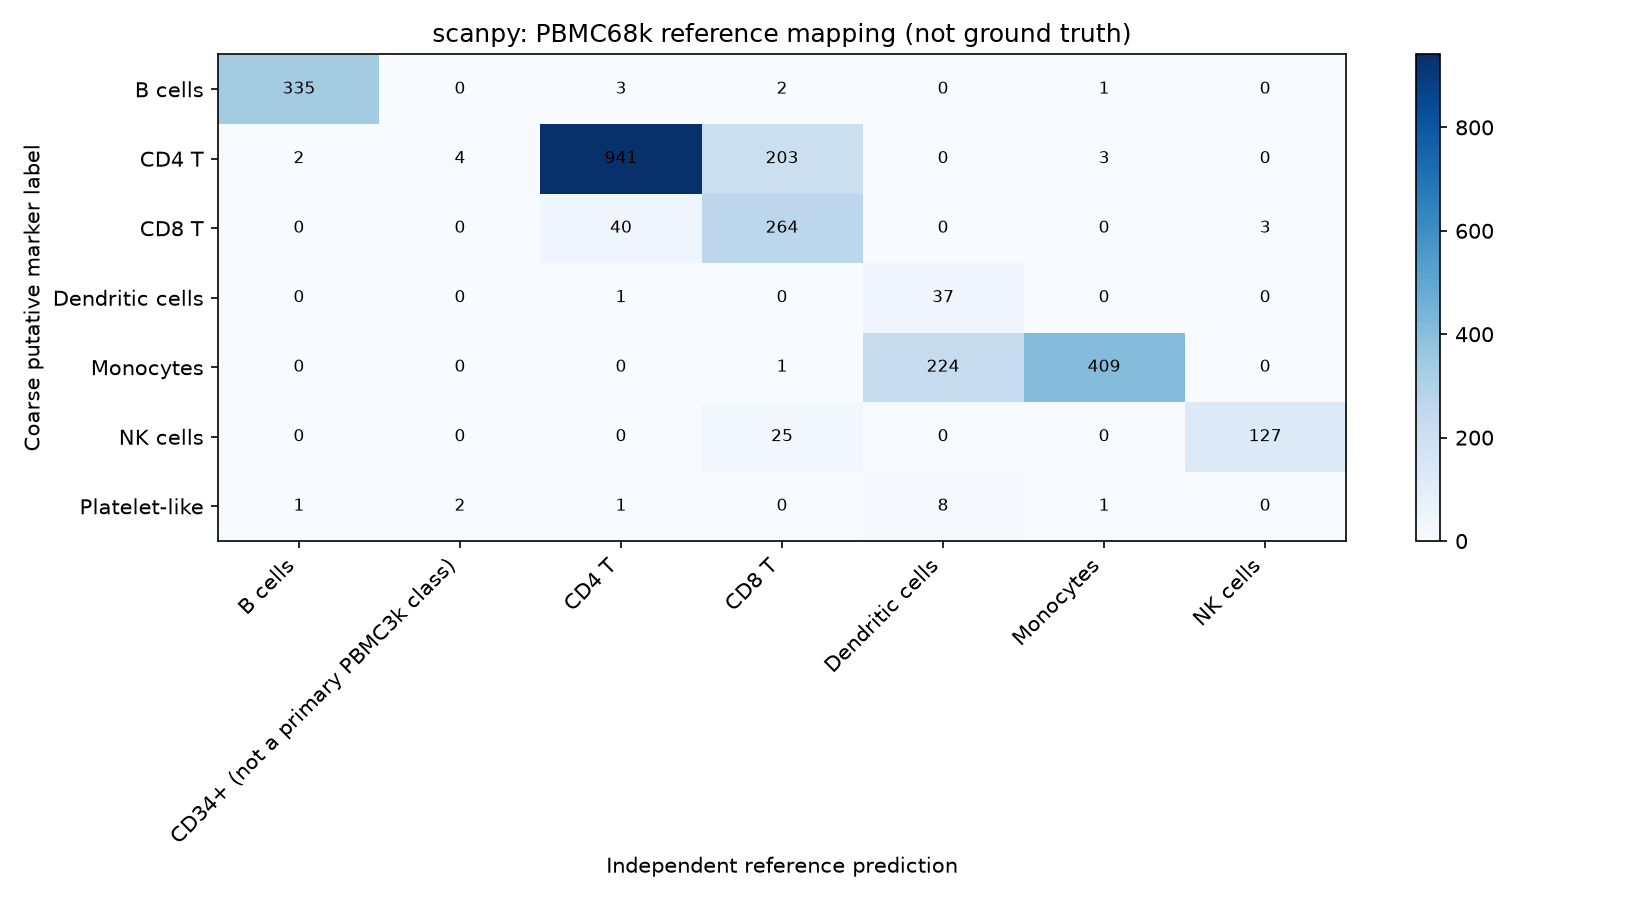

The table this chart was drawn from, first rows:
broad_type, B cells, CD34+ (not a primary PBMC3k class), CD4 T, CD8 T, Dendritic cells, Monocytes, NK cells
B cells, 335, 0, 3, 2, 0, 1, 0
CD4 T, 2, 4, 941, 203, 0, 3, 0
CD8 T, 0, 0, 40, 264, 0, 0, 3
Dendritic cells, 0, 0, 1, 0, 37, 0, 0
Monocytes, 0, 0, 0, 1, 224, 409, 0
NK cells, 0, 0, 0, 25, 0, 0, 127
Platelet-like, 1, 2, 1, 0, 8, 1, 0
